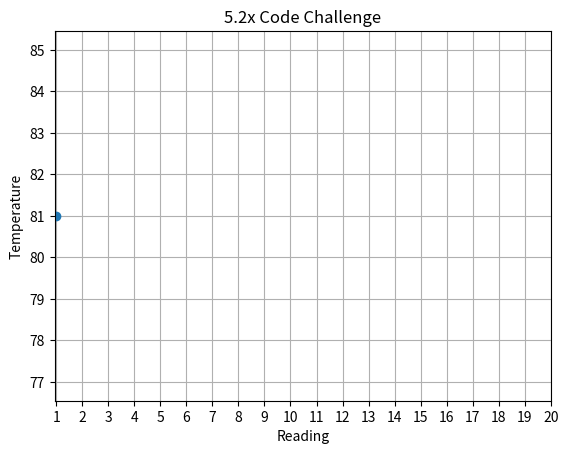
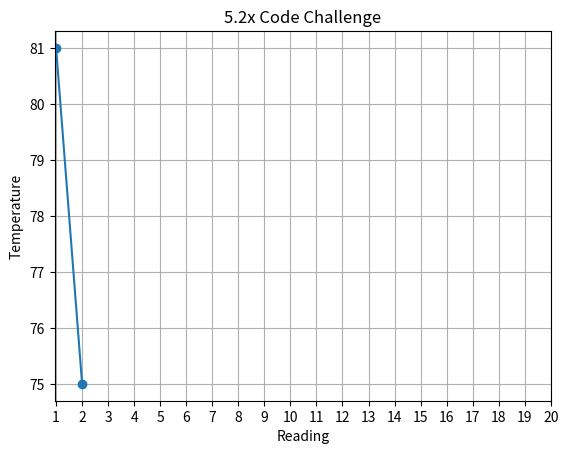
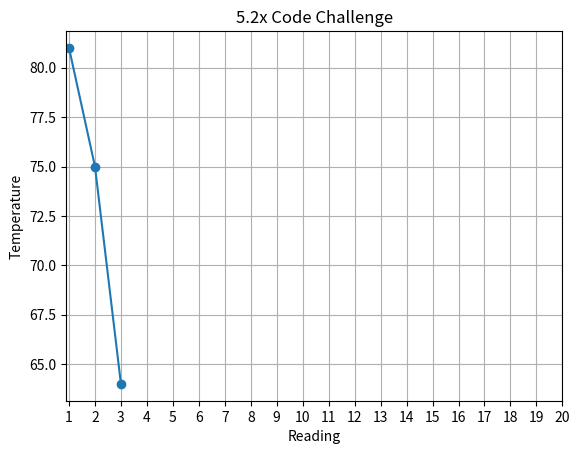
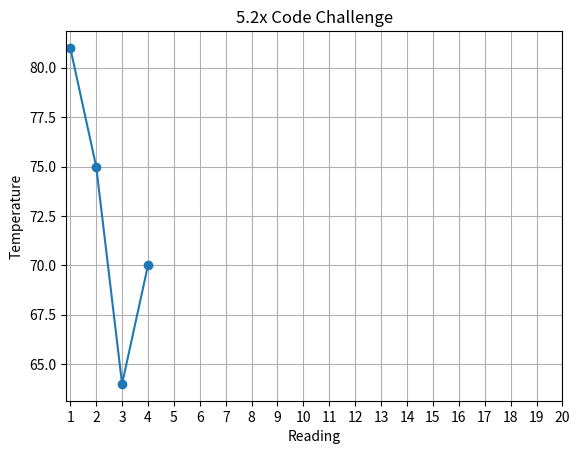
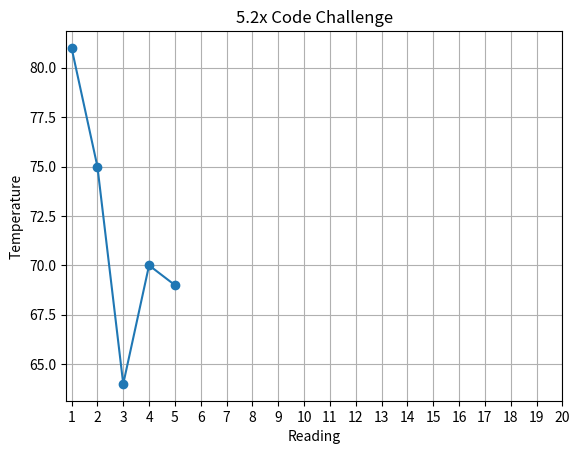
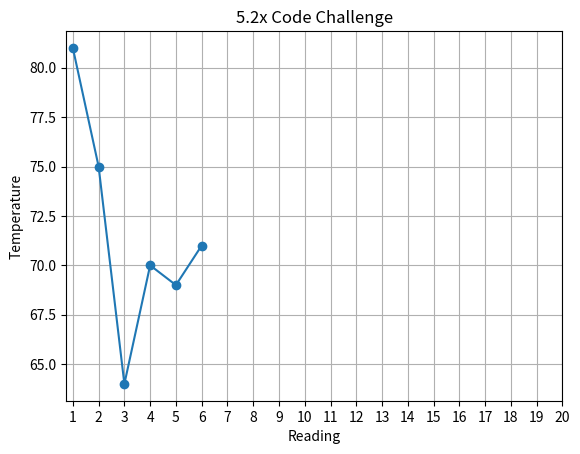
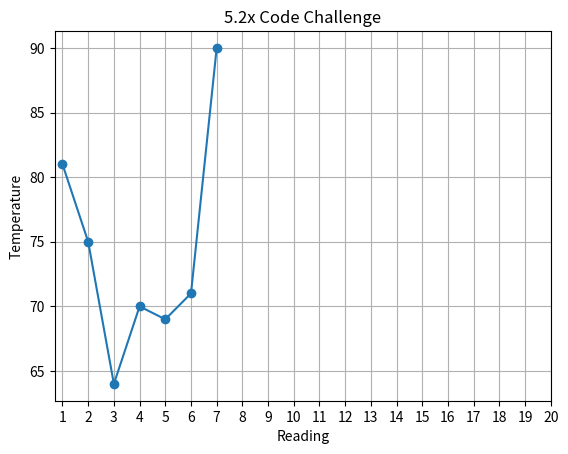
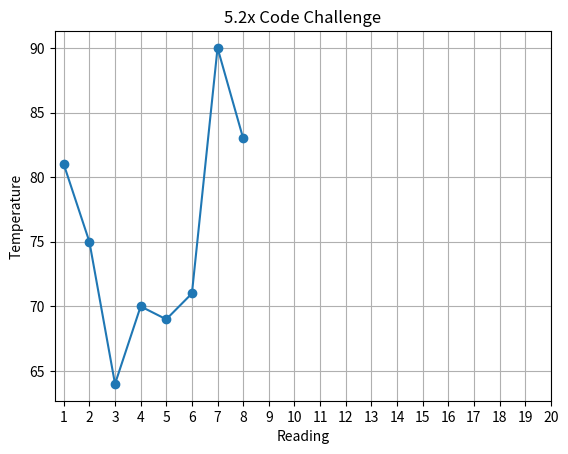
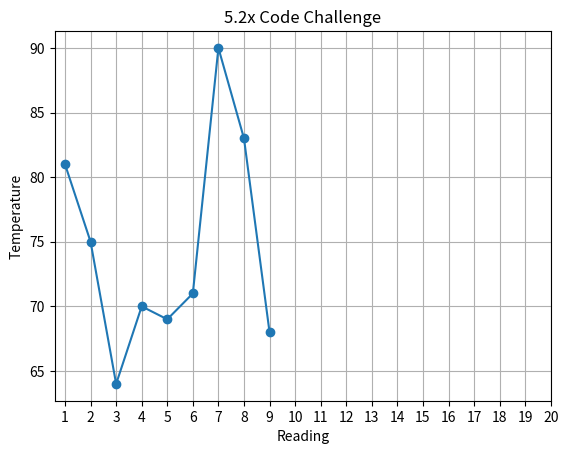
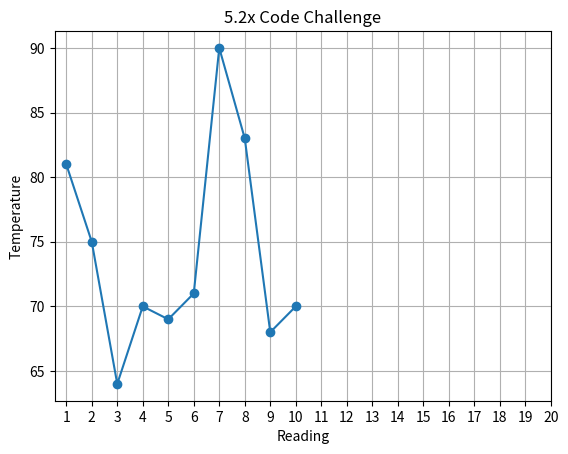
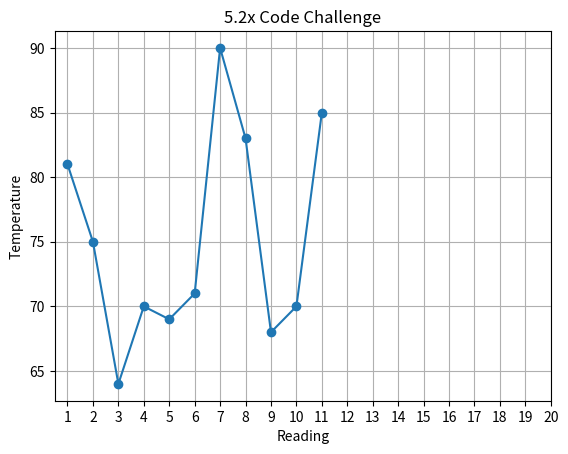
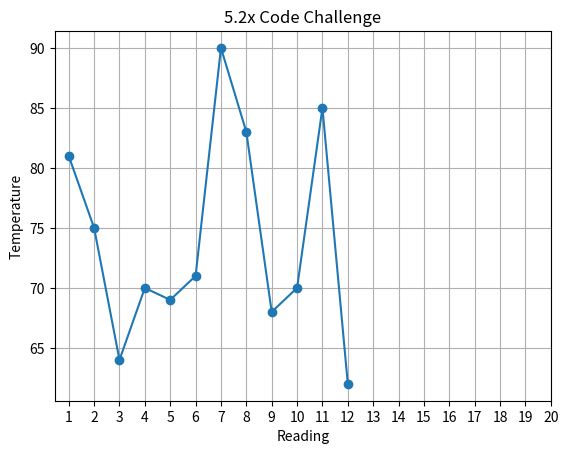
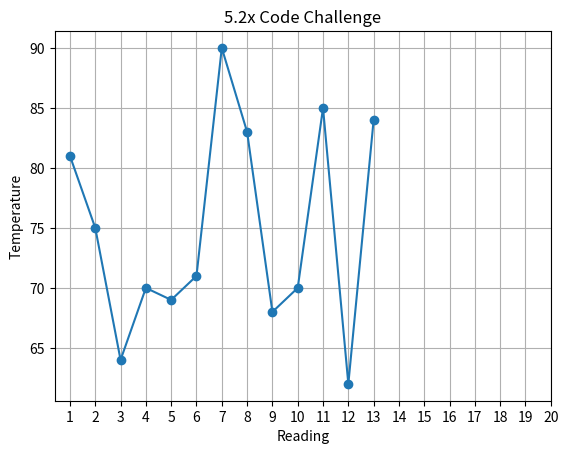
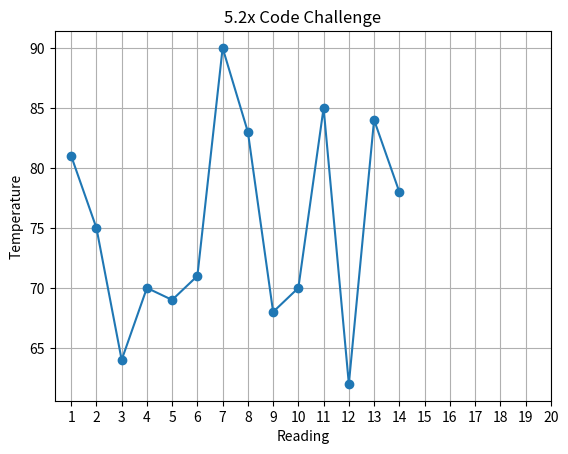
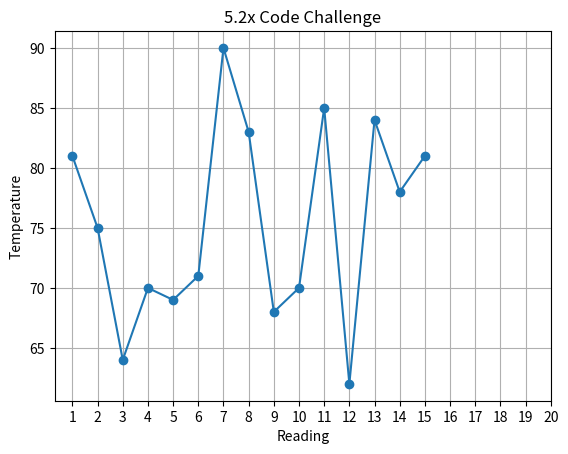
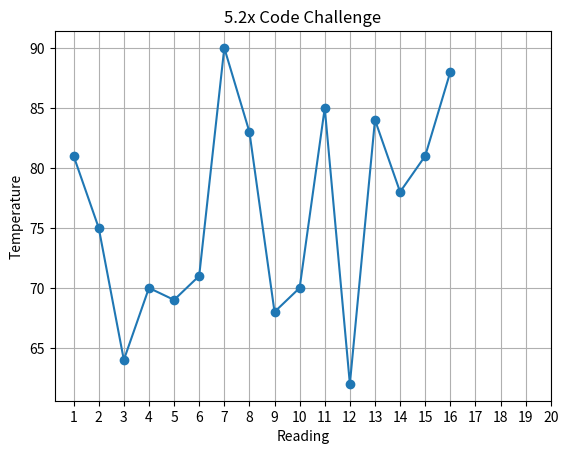

Source code (Python) for these figures, in order:
#importing the graph function and randomization function
import matplotlib.pyplot as plt
import numpy as np
import random

#creating the function to run in the loop to form the graph
def update_graph(reading_numbers, temperatures):
    plt.clf()
    
    plt.plot(reading_numbers, temperatures, marker="o")
    
    plt.xlabel("Reading")
    plt.ylabel("Temperature")
    plt.title("5.2x Code Challenge")
    plt.xticks(np.arange(1,21,1))
    plt.grid()
    
#creating the lists to hold the data
reading_numbers=[]
temperatures=[]
#turning on interactive graphing
plt.ion()
#the for loop to create the data
for reading in range(1,21):
    temperature=random.randint(60,90)
    reading_numbers.append(reading)
    temperatures.append(temperature)

    print(f"The {reading}'s temperature is {temperature} degrees.")
    
    update_graph(reading_numbers, temperatures)
    #pausing the program to give it time to reset before the next loop
    plt.pause(0.5)

#turning off interactive graphing
plt.ioff()
#show me the prize!
plt.show()
